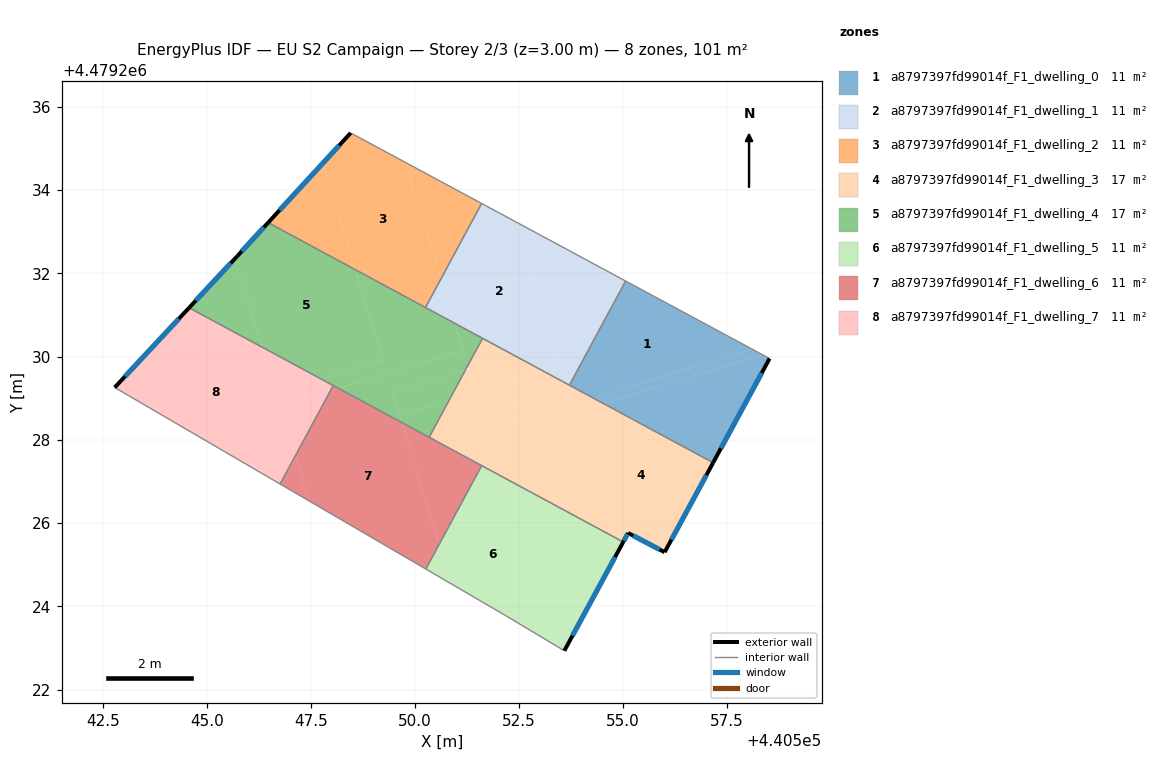
=== STOREY PLAN SPEC (per zone: floor XY polygon, exterior-wall plan segments, windows/doors) ===
zone 1: a8797397fd99014f_F1_dwelling_0  (11.2 m²)
  floor: (440558.10, 4479230.18) (440554.27, 4479229.01) (440553.71, 4479229.31) (440555.06, 4479231.81)
  floor: (440558.52, 4479229.95) (440557.16, 4479227.45) (440554.52, 4479228.87) (440558.35, 4479230.04)
  floor: (440558.35, 4479230.04) (440554.52, 4479228.87) (440554.27, 4479229.01) (440558.10, 4479230.18)
  exterior wall: (440557.16, 4479227.45) – (440558.52, 4479229.95)  [2.8 m]
    window: (440557.35, 4479227.80) – (440558.33, 4479229.60)  [4.5 m²]
  interior walls: 3
zone 2: a8797397fd99014f_F1_dwelling_1  (11.2 m²)
  floor: (440552.47, 4479233.21) (440553.52, 4479229.77) (440553.09, 4479229.64) (440550.95, 4479230.80) (440550.63, 4479231.87) (440551.60, 4479233.68)
  floor: (440550.63, 4479231.87) (440550.95, 4479230.80) (440550.25, 4479231.18)
  floor: (440555.06, 4479231.81) (440553.71, 4479229.31) (440553.65, 4479229.35) (440552.47, 4479233.21)
  floor: (440553.52, 4479229.77) (440553.65, 4479229.35) (440553.09, 4479229.64)
  interior walls: 5
zone 3: a8797397fd99014f_F1_dwelling_2  (11.2 m²)
  floor: (440549.78, 4479234.66) (440550.63, 4479231.87) (440550.25, 4479231.18) (440548.56, 4479232.09) (440547.78, 4479234.64) (440548.45, 4479235.37)
  floor: (440551.60, 4479233.68) (440550.63, 4479231.87) (440549.78, 4479234.66)
  floor: (440547.78, 4479234.64) (440548.56, 4479232.09) (440546.47, 4479233.22)
  exterior wall: (440548.45, 4479235.37) – (440546.47, 4479233.22)  [2.9 m]
    window: (440548.18, 4479235.07) – (440546.75, 4479233.52)  [4.6 m²]
  interior walls: 3
zone 4: a8797397fd99014f_F1_dwelling_3  (16.7 m²)
  floor: (440557.16, 4479227.45) (440556.00, 4479225.30) (440555.12, 4479225.76) (440555.00, 4479225.54) (440554.77, 4479225.67) (440553.85, 4479228.67) (440554.52, 4479228.87)
  floor: (440554.52, 4479228.87) (440553.85, 4479228.67) (440554.77, 4479225.67) (440552.07, 4479227.12) (440551.73, 4479228.24) (440554.27, 4479229.01)
  floor: (440553.65, 4479229.35) (440553.66, 4479229.28) (440551.61, 4479228.66) (440552.07, 4479227.12) (440550.34, 4479228.06) (440550.82, 4479228.95) (440553.09, 4479229.64)
  floor: (440553.09, 4479229.64) (440550.82, 4479228.95) (440551.21, 4479229.68) (440551.29, 4479229.70) (440551.26, 4479229.78) (440551.62, 4479230.44)
  floor: (440554.27, 4479229.01) (440551.73, 4479228.24) (440551.61, 4479228.66) (440553.66, 4479229.28) (440553.65, 4479229.35)
  exterior wall: (440555.00, 4479225.54) – (440555.12, 4479225.76)  [0.2 m]
    window: (440555.02, 4479225.57) – (440555.10, 4479225.73)  [0.4 m²]
  exterior wall: (440556.00, 4479225.30) – (440557.16, 4479227.45)  [2.4 m]
    window: (440556.16, 4479225.60) – (440557.00, 4479227.15)  [3.8 m²]
  exterior wall: (440555.12, 4479225.76) – (440556.00, 4479225.30)  [1.0 m]
    window: (440555.24, 4479225.70) – (440555.87, 4479225.36)  [1.6 m²]
  interior walls: 5
zone 5: a8797397fd99014f_F1_dwelling_4  (16.8 m²)
  floor: (440548.56, 4479232.09) (440549.23, 4479229.91) (440547.75, 4479229.46) (440546.32, 4479230.23) (440545.68, 4479232.35) (440545.73, 4479232.42) (440546.47, 4479233.22)
  floor: (440550.95, 4479230.80) (440551.15, 4479230.15) (440548.16, 4479229.24) (440547.75, 4479229.46) (440549.23, 4479229.91) (440548.56, 4479232.09)
  floor: (440545.68, 4479232.35) (440546.32, 4479230.23) (440544.57, 4479231.17)
  floor: (440551.15, 4479230.15) (440551.26, 4479229.78) (440551.21, 4479229.68) (440549.46, 4479229.14) (440549.68, 4479228.41) (440548.16, 4479229.24)
  floor: (440550.82, 4479228.95) (440550.34, 4479228.06) (440549.68, 4479228.41) (440549.63, 4479228.59)
  floor: (440551.62, 4479230.44) (440551.26, 4479229.78) (440550.95, 4479230.80)
  floor: (440551.21, 4479229.68) (440550.82, 4479228.95) (440549.63, 4479228.59) (440549.46, 4479229.14)
  exterior wall: (440545.73, 4479232.42) – (440544.57, 4479231.17)  [1.7 m]
    window: (440545.57, 4479232.25) – (440544.73, 4479231.34)  [2.7 m²]
  exterior wall: (440546.47, 4479233.22) – (440545.73, 4479232.42)  [1.1 m]
    window: (440546.37, 4479233.11) – (440545.84, 4479232.53)  [1.7 m²]
  interior walls: 5
zone 6: a8797397fd99014f_F1_dwelling_5  (11.2 m²)
  floor: (440554.77, 4479225.67) (440554.88, 4479225.31) (440553.59, 4479222.93) (440553.30, 4479223.10) (440552.07, 4479227.12)
  floor: (440555.00, 4479225.54) (440554.88, 4479225.31) (440554.77, 4479225.67)
  floor: (440552.07, 4479227.12) (440553.30, 4479223.10) (440552.18, 4479223.78) (440550.86, 4479224.54) (440550.58, 4479225.48) (440551.60, 4479227.38)
  floor: (440550.58, 4479225.48) (440550.86, 4479224.54) (440550.26, 4479224.89)
  exterior wall: (440553.59, 4479222.93) – (440555.00, 4479225.54)  [3.0 m]
    window: (440553.78, 4479223.29) – (440554.80, 4479225.18)  [4.7 m²]
  interior walls: 4
zone 7: a8797397fd99014f_F1_dwelling_6  (11.2 m²)
  floor: (440551.60, 4479227.38) (440550.58, 4479225.48) (440549.68, 4479228.41)
  floor: (440549.68, 4479228.41) (440550.58, 4479225.48) (440550.26, 4479224.89) (440547.45, 4479226.53) (440547.12, 4479227.61) (440547.97, 4479229.18) (440548.16, 4479229.24)
  floor: (440547.12, 4479227.61) (440547.45, 4479226.53) (440546.76, 4479226.94)
  floor: (440548.16, 4479229.24) (440547.97, 4479229.18) (440548.03, 4479229.30)
  interior walls: 5
zone 8: a8797397fd99014f_F1_dwelling_7  (11.2 m²)
  floor: (440547.97, 4479229.18) (440547.12, 4479227.61) (440546.76, 4479228.81)
  floor: (440546.32, 4479230.23) (440547.12, 4479227.61) (440546.76, 4479226.94) (440542.78, 4479229.26) (440544.57, 4479231.17)
  floor: (440547.75, 4479229.46) (440546.66, 4479229.13) (440546.32, 4479230.23)
  floor: (440548.03, 4479229.30) (440547.97, 4479229.18) (440546.76, 4479228.81) (440546.69, 4479229.02) (440546.66, 4479229.13) (440547.75, 4479229.46)
  exterior wall: (440544.57, 4479231.17) – (440542.78, 4479229.26)  [2.6 m]
    window: (440544.32, 4479230.91) – (440543.03, 4479229.52)  [4.1 m²]
  interior walls: 3

=== DERIVED (storey summary) ===
Building: EU S2 Campaign
Storey: 2 of 3  (floor level z = 3.00 m)
Storey gross floor area: 100.5 m²
Zones on this storey: 8
  - a8797397fd99014f_F1_dwelling_0: floor 11.2 m²; exterior wall 2.8 m (8.5 m²); 1 window(s) 4.5 m²; WWR 52.2%
  - a8797397fd99014f_F1_dwelling_1: floor 11.2 m²
  - a8797397fd99014f_F1_dwelling_2: floor 11.2 m²; exterior wall 2.9 m (8.8 m²); 1 window(s) 4.6 m²; WWR 52.2%
  - a8797397fd99014f_F1_dwelling_3: floor 16.7 m²; exterior wall 3.7 m (11.1 m²); 3 window(s) 5.8 m²; WWR 52.2%
  - a8797397fd99014f_F1_dwelling_4: floor 16.8 m²; exterior wall 2.8 m (8.4 m²); 2 window(s) 4.4 m²; WWR 52.2%
  - a8797397fd99014f_F1_dwelling_5: floor 11.2 m²; exterior wall 3.0 m (8.9 m²); 1 window(s) 4.7 m²; WWR 52.2%
  - a8797397fd99014f_F1_dwelling_6: floor 11.2 m²
  - a8797397fd99014f_F1_dwelling_7: floor 11.2 m²; exterior wall 2.6 m (7.9 m²); 1 window(s) 4.1 m²; WWR 52.2%
Zone adjacency (shared interzone walls):
  - a8797397fd99014f_F1_dwelling_0 ↔ a8797397fd99014f_F1_dwelling_1
  - a8797397fd99014f_F1_dwelling_0 ↔ a8797397fd99014f_F1_dwelling_3
  - a8797397fd99014f_F1_dwelling_1 ↔ a8797397fd99014f_F1_dwelling_2
  - a8797397fd99014f_F1_dwelling_1 ↔ a8797397fd99014f_F1_dwelling_3
  - a8797397fd99014f_F1_dwelling_1 ↔ a8797397fd99014f_F1_dwelling_4
  - a8797397fd99014f_F1_dwelling_2 ↔ a8797397fd99014f_F1_dwelling_4
  - a8797397fd99014f_F1_dwelling_3 ↔ a8797397fd99014f_F1_dwelling_4
  - a8797397fd99014f_F1_dwelling_3 ↔ a8797397fd99014f_F1_dwelling_5
  - a8797397fd99014f_F1_dwelling_3 ↔ a8797397fd99014f_F1_dwelling_6
  - a8797397fd99014f_F1_dwelling_4 ↔ a8797397fd99014f_F1_dwelling_6
  - a8797397fd99014f_F1_dwelling_4 ↔ a8797397fd99014f_F1_dwelling_7
  - a8797397fd99014f_F1_dwelling_5 ↔ a8797397fd99014f_F1_dwelling_6
  - a8797397fd99014f_F1_dwelling_6 ↔ a8797397fd99014f_F1_dwelling_7